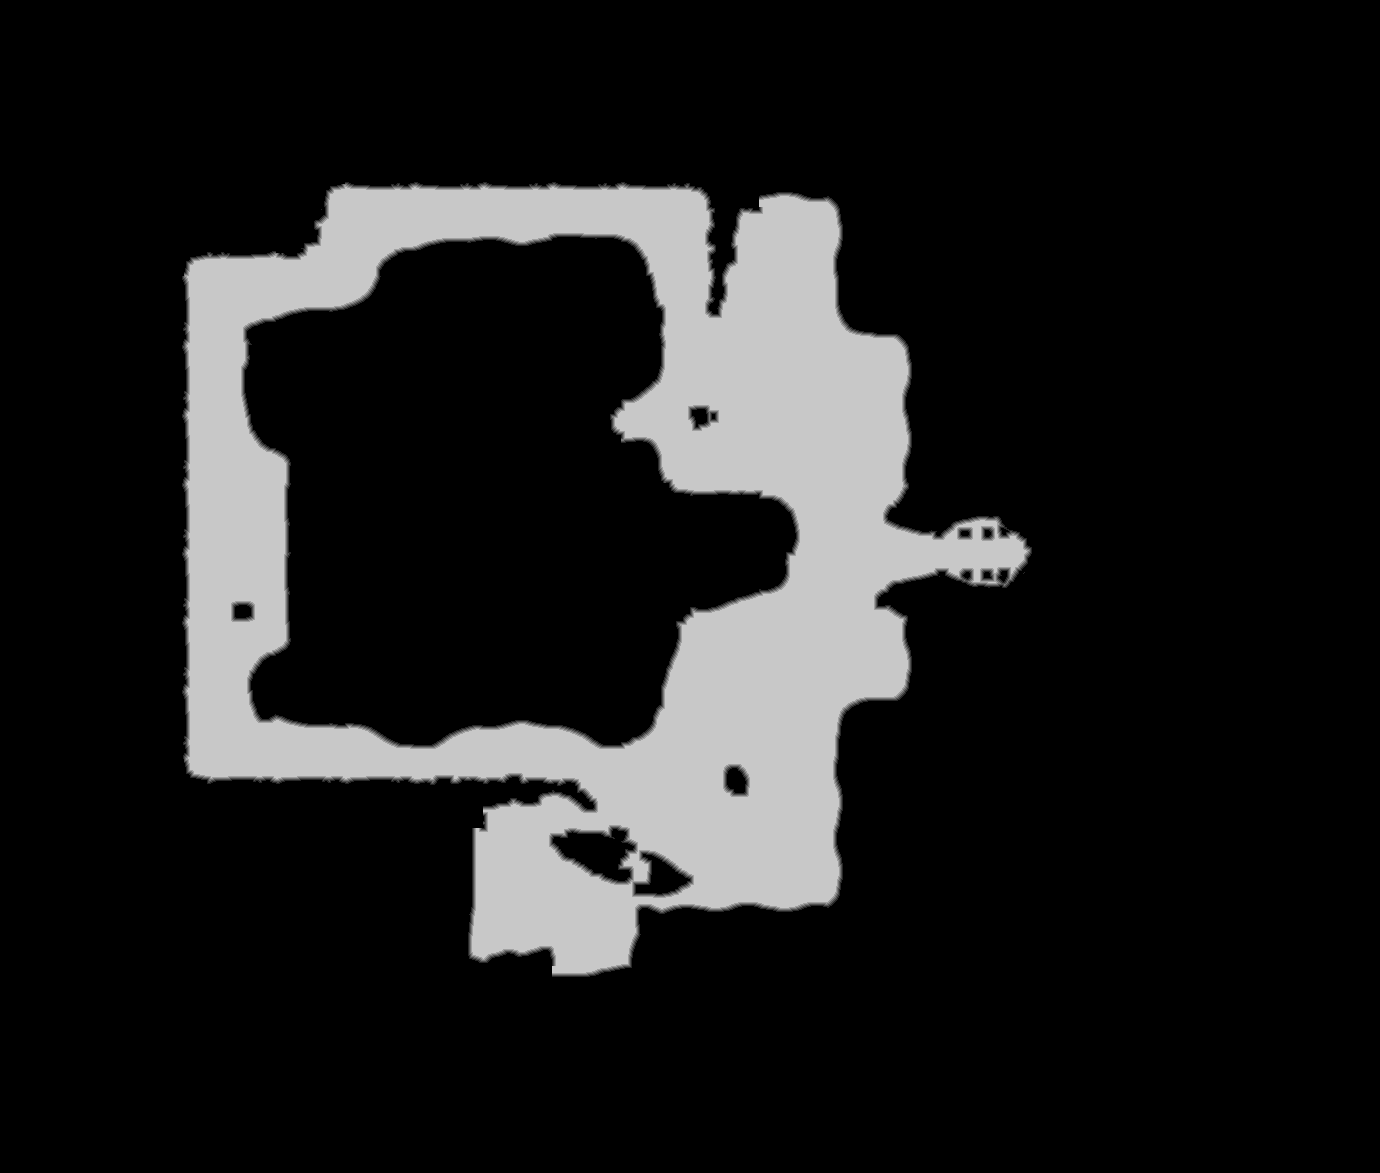

The table this chart was drawn from, first rows:
source	tdt_hull melee
truth	truth_25fc5084bf0.tsv
width	1380
height	1173
nibble	0	1353041
nibble	1	7941
nibble	2	7971
nibble	3	7871
nibble	4	7839
nibble	5	234077
